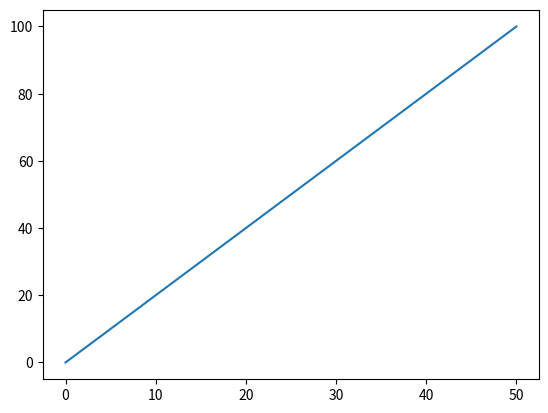
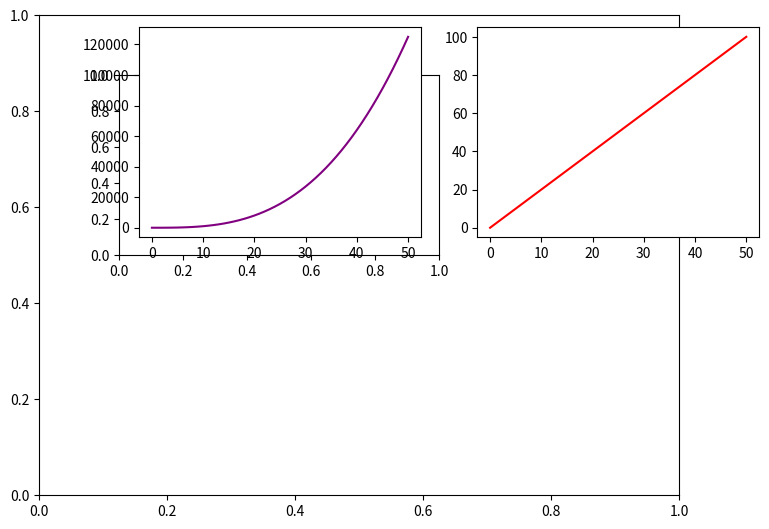

Write the Python code that produced these figures, in order.
import numpy as np
import matplotlib.pyplot as plt

x = np.arange(51)
y = np.arange(0,101,2)
z = x ** 3

plt.plot(x,y)

fig = plt.figure(figsize=(8,6))

axes1=fig.add_axes([0,0.1,0.8,0.8])
axes2=fig.add_axes([0.1,0.5,0.4,0.3])

plt.title("outherGraph - X vs Z Graph")
plt.title("innerGraph - X vs Y Graph")

plt.subplot(2,2,1)
plt.plot(x,z,"purple")
plt.subplot(2,2,2)
plt.plot(x,y,"red")

plt.show()